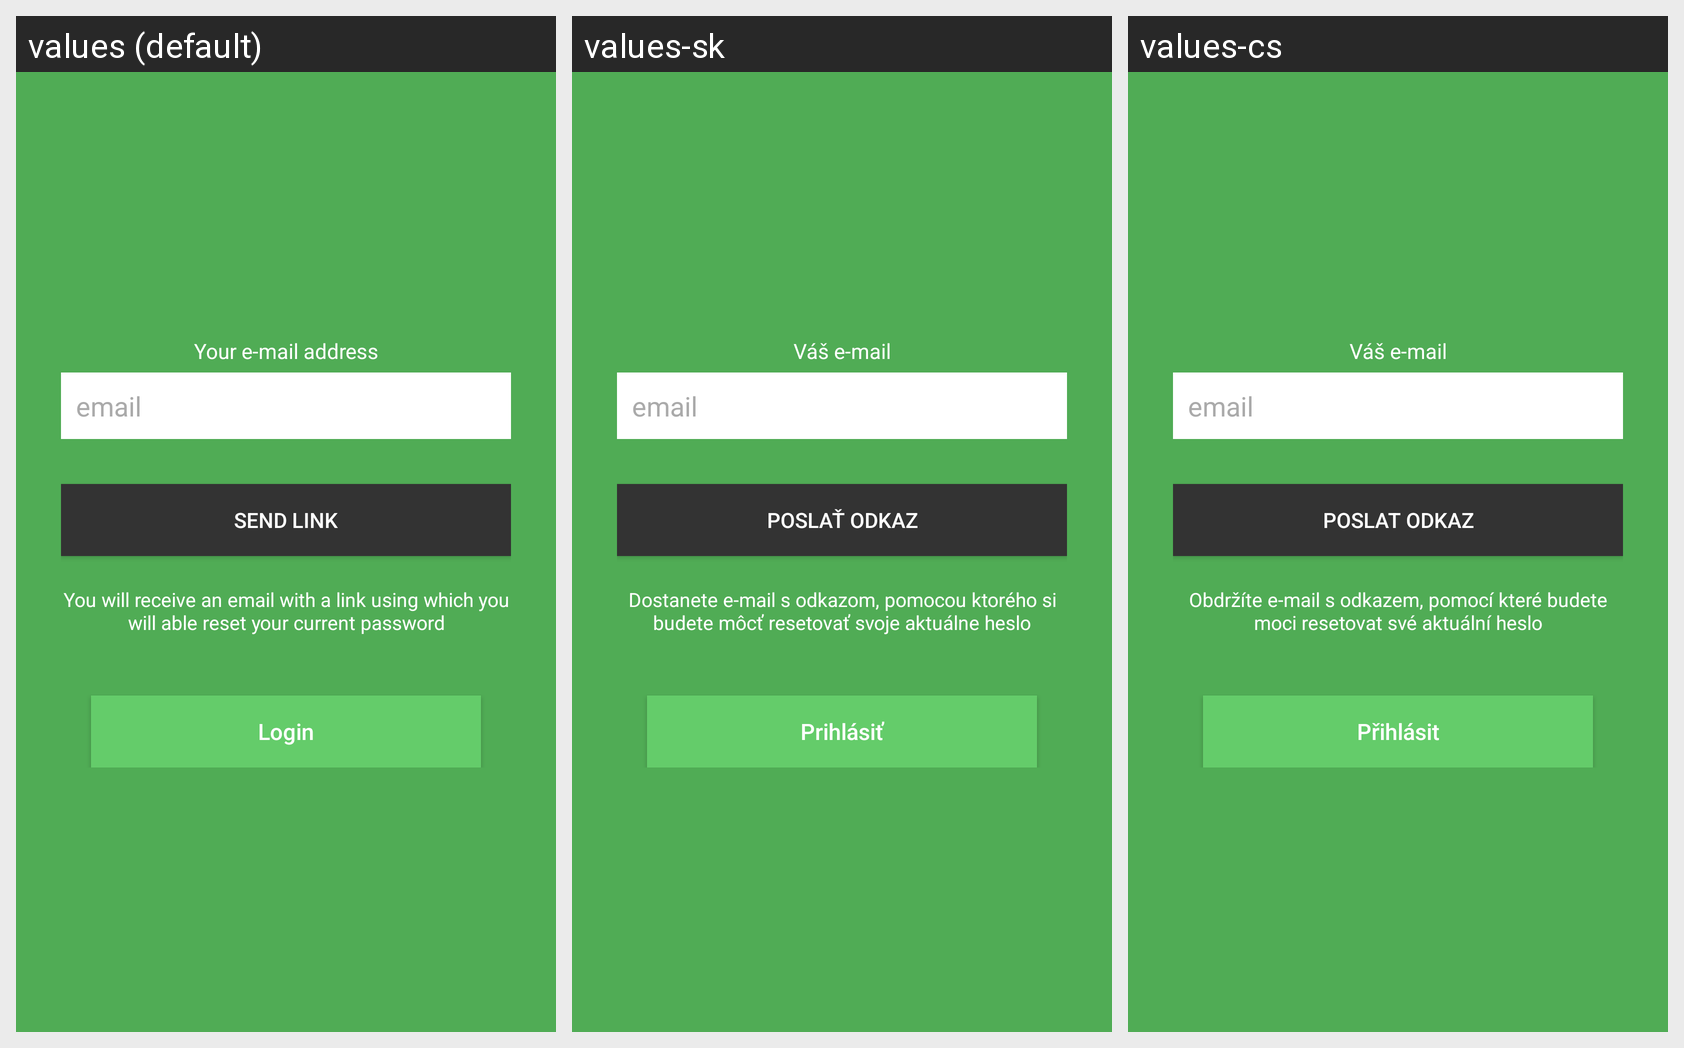

Locale-by-locale string values for the Android screen shown in this grid:
Android screen res/layout/forgotten_password_layout.xml rendered under 3 locales, left to right: values (default), values-sk, values-cs. Device: Nexus 5 (rendered at 1080×1920; each locale shown at half size, 540×960, under a caption strip naming it); theme DrilActionBarTheme.
Strings drawn on this screen, with the default value and each locale's value (text and hints the layout hard-codes, and strings that could not be matched under every locale, appear in the picture but are not listed):

signup_email
  values: Your e-mail address
  values-sk: Váš e-mail
  values-cs: Váš e-mail

email
  values: email
  values-sk: email
  values-cs: email

send_link
  values: Send link
  values-sk: Poslať odkaz
  values-cs: Poslat odkaz

forgotten_password_desc
  values: You will receive an email with a link using which you will able reset your current password
  values-sk: Dostanete e-mail s odkazom, pomocou ktorého si budete môcť resetovať svoje aktuálne heslo
  values-cs: Obdržíte e-mail s odkazem, pomocí které budete moci resetovat své aktuální heslo

login
  values: Login
  values-sk: Prihlásiť
  values-cs: Přihlásit
